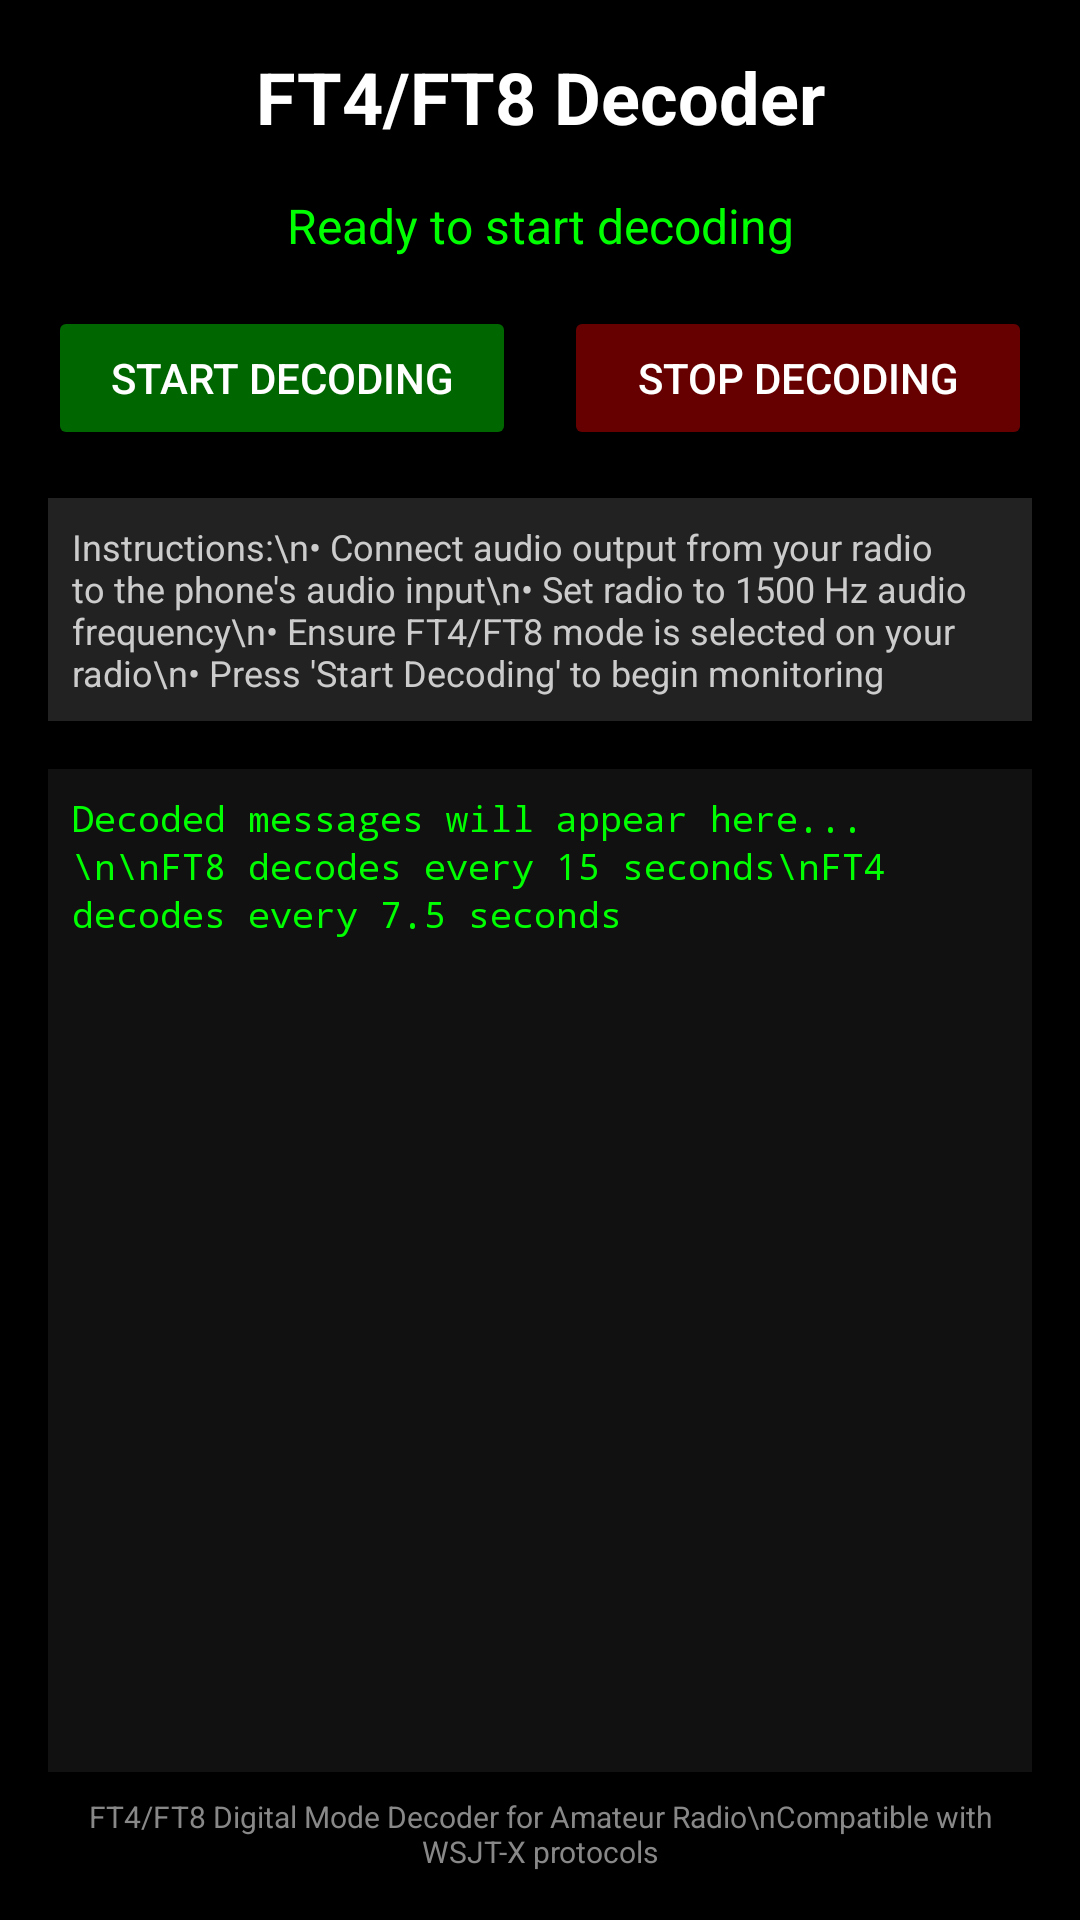

Produce the Android XML layout that renders to this screen, including the resource entries it uses.
<!-- AndroidManifest.xml: application theme Theme.AppCompat.Light.NoActionBar -->
<!-- res/layout/activity_ft4ft8.xml -->
<?xml version="1.0" encoding="utf-8"?>
<LinearLayout xmlns:android="http://schemas.android.com/apk/res/android"
    android:layout_width="match_parent"
    android:layout_height="match_parent"
    android:orientation="vertical"
    android:padding="16dp"
    android:background="#000000">

    
    <TextView
        android:layout_width="match_parent"
        android:layout_height="wrap_content"
        android:text="FT4/FT8 Decoder"
        android:textSize="24sp"
        android:textStyle="bold"
        android:textColor="#FFFFFF"
        android:gravity="center"
        android:layout_marginBottom="16dp" />

    
    <TextView
        android:id="@+id/statusText"
        android:layout_width="match_parent"
        android:layout_height="wrap_content"
        android:text="Ready to start decoding"
        android:textSize="16sp"
        android:textColor="#00FF00"
        android:gravity="center"
        android:layout_marginBottom="16dp" />

    
    <LinearLayout
        android:layout_width="match_parent"
        android:layout_height="wrap_content"
        android:orientation="horizontal"
        android:gravity="center"
        android:layout_marginBottom="16dp">

        <Button
            android:id="@+id/startButton"
            android:layout_width="0dp"
            android:layout_height="wrap_content"
            android:layout_weight="1"
            android:text="Start Decoding"
            android:textColor="#FFFFFF"
            android:backgroundTint="#006600"
            android:layout_marginEnd="8dp" />

        <Button
            android:id="@+id/stopButton"
            android:layout_width="0dp"
            android:layout_height="wrap_content"
            android:layout_weight="1"
            android:text="Stop Decoding"
            android:textColor="#FFFFFF"
            android:backgroundTint="#660000"
            android:layout_marginStart="8dp" />

    </LinearLayout>

    
    <TextView
        android:layout_width="match_parent"
        android:layout_height="wrap_content"
        android:text="Instructions:\n• Connect audio output from your radio to the phone's audio input\n• Set radio to 1500 Hz audio frequency\n• Ensure FT4/FT8 mode is selected on your radio\n• Press 'Start Decoding' to begin monitoring"
        android:textSize="12sp"
        android:textColor="#CCCCCC"
        android:layout_marginBottom="16dp"
        android:background="#222222"
        android:padding="8dp" />

    
    <ScrollView
        android:id="@+id/scrollView"
        android:layout_width="match_parent"
        android:layout_height="0dp"
        android:layout_weight="1"
        android:background="#111111"
        android:padding="8dp">

        <TextView
            android:id="@+id/messagesView"
            android:layout_width="match_parent"
            android:layout_height="wrap_content"
            android:text="Decoded messages will appear here...\n\nFT8 decodes every 15 seconds\nFT4 decodes every 7.5 seconds"
            android:textSize="12sp"
            android:textColor="#00FF00"
            android:fontFamily="monospace"
            android:lineSpacingExtra="2dp" />

    </ScrollView>

    
    <TextView
        android:layout_width="match_parent"
        android:layout_height="wrap_content"
        android:text="FT4/FT8 Digital Mode Decoder for Amateur Radio\nCompatible with WSJT-X protocols"
        android:textSize="10sp"
        android:textColor="#888888"
        android:gravity="center"
        android:layout_marginTop="8dp" />

</LinearLayout>
<!-- resources referenced by this layout -->
<resources>

</resources>
